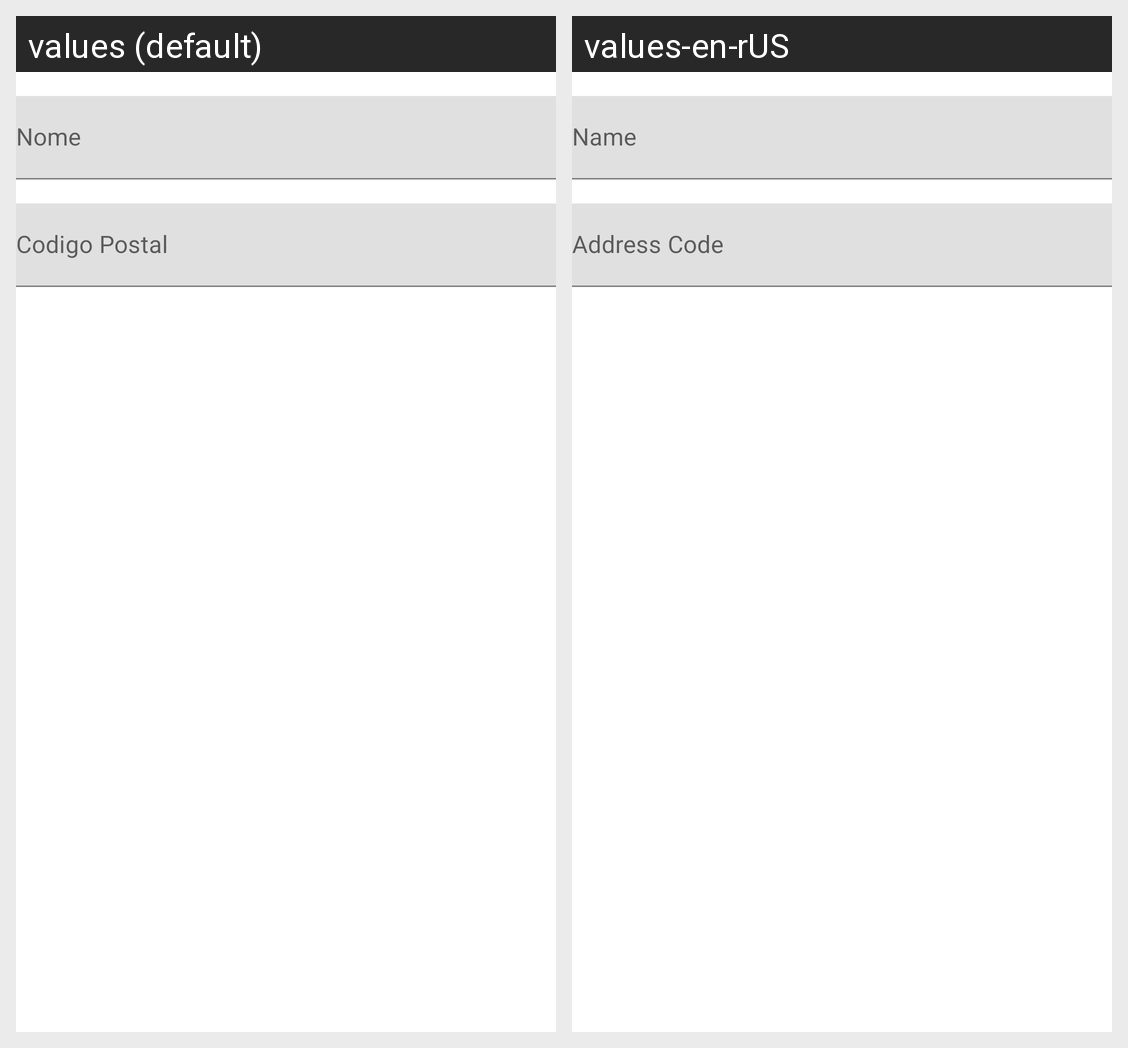

This grid shows one Android layout under two languages. Give, for every string resource on the screen, its name, the default text and each shown locale's text.
Android screen res/layout/fragment_nova_localidade.xml rendered under 2 locales, left to right: values (default), values-en-rUS. Device: Nexus 5 (rendered at 1080×1920; each locale shown at half size, 540×960, under a caption strip naming it); theme Theme.AppCovid2021.
Strings drawn on this screen, with the default value and each locale's value (text and hints the layout hard-codes, and strings that could not be matched under every locale, appear in the picture but are not listed):

nome
  values: Nome
  values-en-rUS: Name

codigo_postal
  values: Codigo Postal
  values-en-rUS: Address Code
